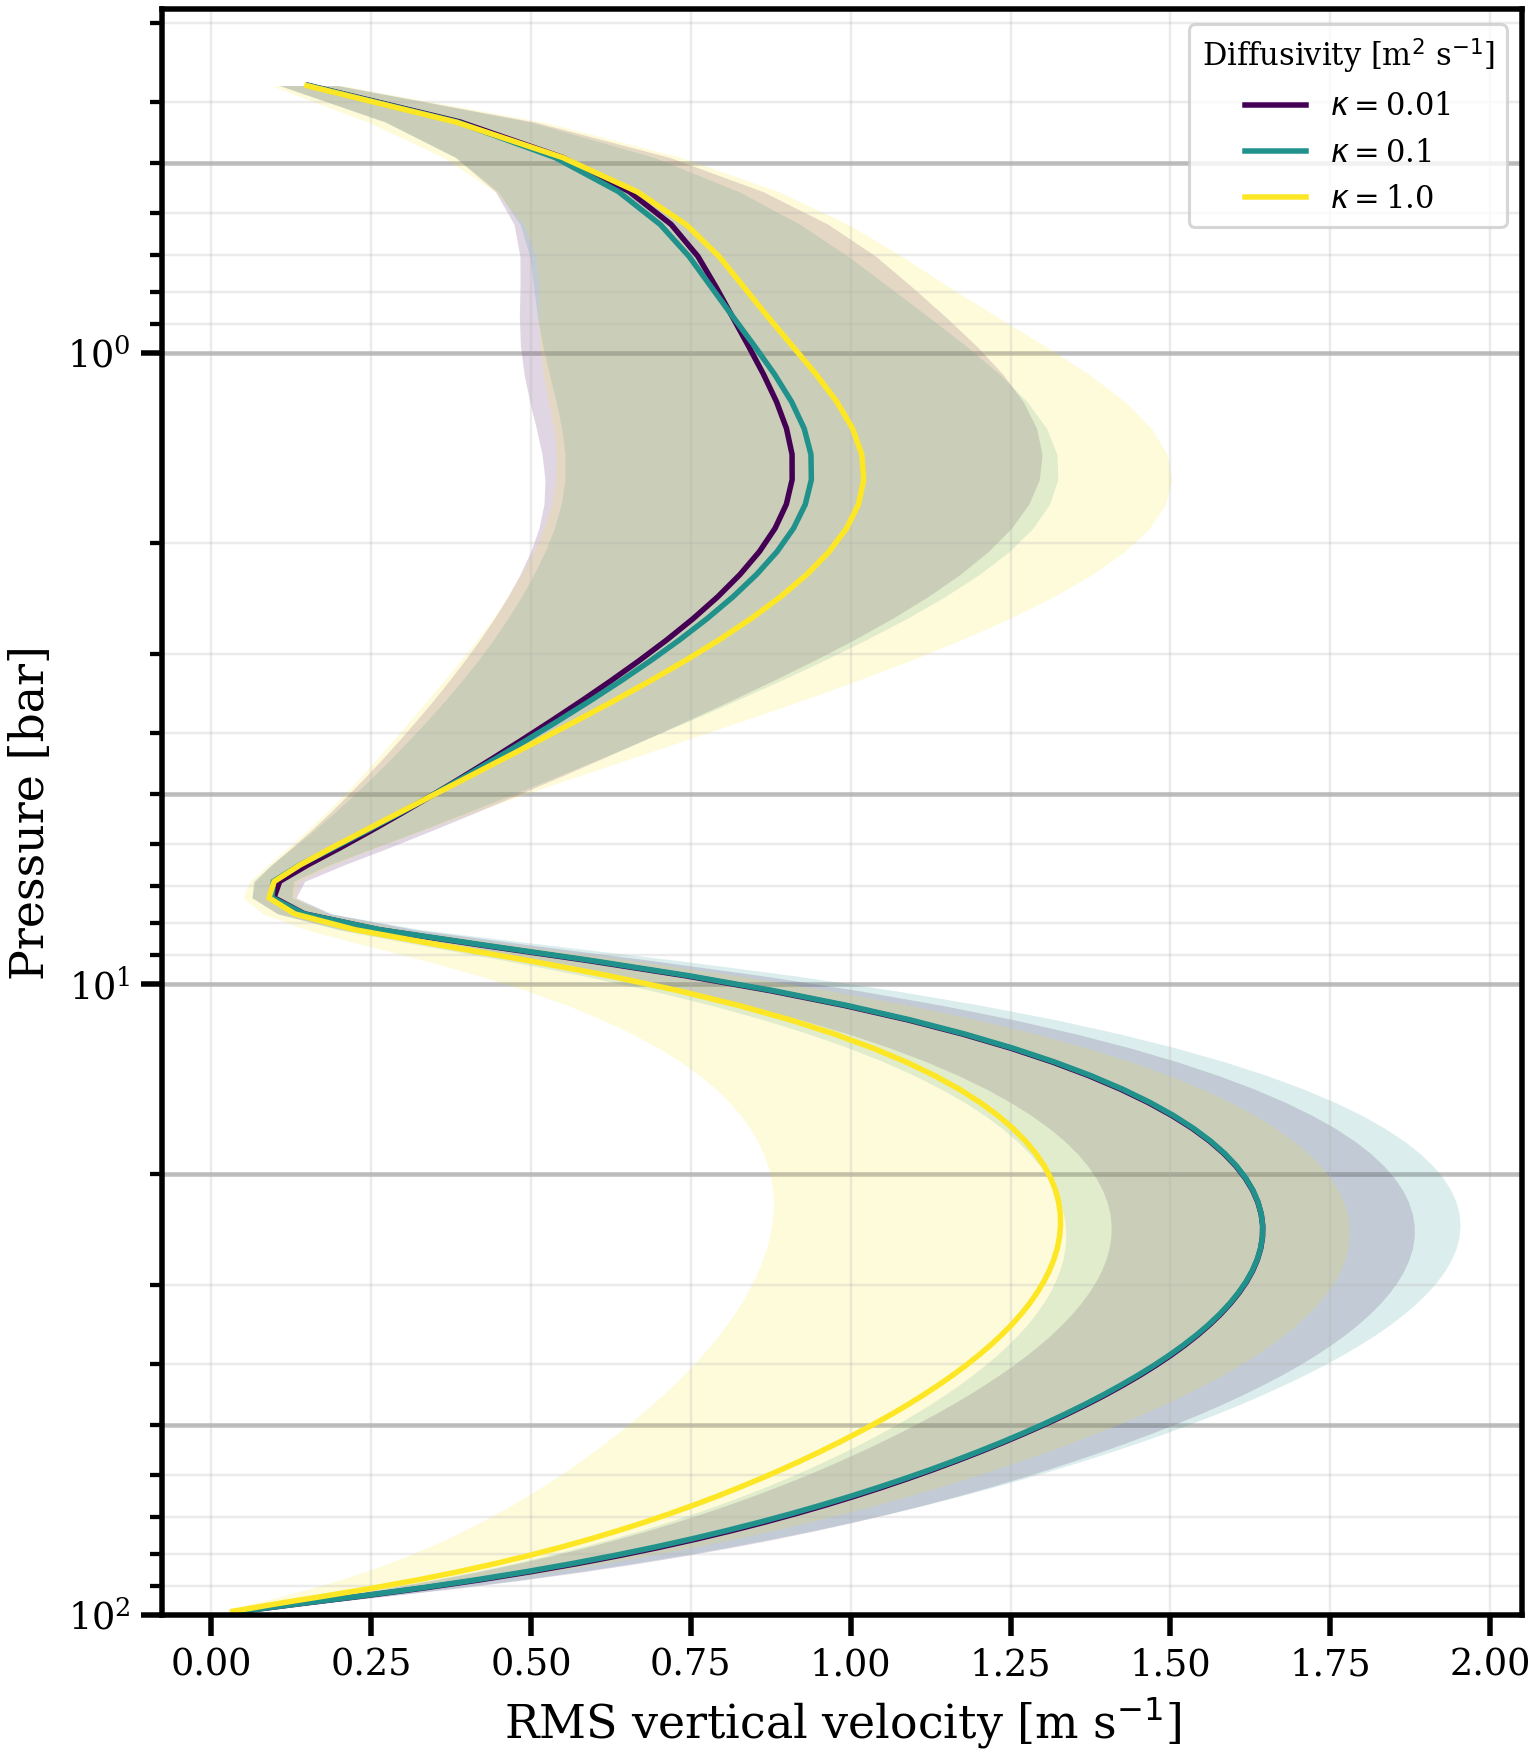

The data file committed next to this chart (first rows):
level, -kappa-0.01_pressure_bar, -kappa-0.01_rms_vel1, -kappa-0.01_rms_vel1_temporal_std, -kappa-0.1_pressure_bar, -kappa-0.1_rms_vel1, -kappa-0.1_rms_vel1_temporal_std, -kappa-1.0_pressure_bar, -kappa-1.0_rms_vel1, -kappa-1.0_rms_vel1_temporal_std
0, 98.57, 0.04591, 0.00863, 98.57, 0.04571, 0.007849, 98.57, 0.03334, 0.01339
1, 95.82, 0.1418, 0.0254, 95.82, 0.1405, 0.02366, 95.82, 0.1043, 0.04073
2, 93.11, 0.241, 0.04105, 93.11, 0.2379, 0.03931, 93.11, 0.1808, 0.06868
3, 90.47, 0.3349, 0.05567, 90.47, 0.33, 0.05419, 90.47, 0.2552, 0.09608
4, 87.87, 0.4207, 0.0694, 87.87, 0.4143, 0.06807, 87.88, 0.3235, 0.122
5, 85.34, 0.4992, 0.0821, 85.34, 0.4917, 0.08103, 85.34, 0.386, 0.146
6, 82.85, 0.5716, 0.0937, 82.85, 0.5634, 0.09313, 82.85, 0.4435, 0.1683
7, 80.41, 0.6387, 0.1043, 80.42, 0.6302, 0.1045, 80.42, 0.4968, 0.1888
8, 78.03, 0.7011, 0.1141, 78.03, 0.6925, 0.1152, 78.03, 0.5464, 0.2076
9, 75.7, 0.7595, 0.1231, 75.7, 0.751, 0.1254, 75.7, 0.5929, 0.2251
10, 73.42, 0.8143, 0.1316, 73.42, 0.8061, 0.1351, 73.42, 0.6366, 0.2415
11, 71.19, 0.8659, 0.1394, 71.19, 0.8583, 0.1443, 71.19, 0.6781, 0.2569
12, 69, 0.9149, 0.1467, 69, 0.9077, 0.1532, 69.01, 0.7175, 0.2714
13, 66.87, 0.9615, 0.1536, 66.87, 0.9549, 0.1619, 66.87, 0.7551, 0.285
14, 64.78, 1.006, 0.1602, 64.78, 0.9999, 0.1702, 64.78, 0.7911, 0.298
15, 62.74, 1.048, 0.1665, 62.74, 1.043, 0.1784, 62.74, 0.8257, 0.3103
16, 60.75, 1.089, 0.1724, 60.75, 1.084, 0.1862, 60.75, 0.859, 0.3221
17, 58.8, 1.129, 0.1781, 58.8, 1.124, 0.1939, 58.8, 0.8912, 0.3334
18, 56.89, 1.167, 0.1835, 56.89, 1.163, 0.2014, 56.9, 0.9223, 0.3443
19, 55.04, 1.203, 0.1887, 55.04, 1.2, 0.2087, 55.04, 0.9525, 0.3547
20, 53.22, 1.239, 0.1937, 53.22, 1.236, 0.2158, 53.22, 0.9817, 0.3647
21, 51.45, 1.273, 0.1984, 51.45, 1.27, 0.2226, 51.45, 1.01, 0.3743
22, 49.72, 1.306, 0.2028, 49.72, 1.303, 0.2293, 49.72, 1.037, 0.3834
23, 48.03, 1.338, 0.2069, 48.03, 1.335, 0.2357, 48.04, 1.064, 0.392
24, 46.38, 1.368, 0.2107, 46.39, 1.365, 0.2419, 46.39, 1.089, 0.4002
25, 44.78, 1.398, 0.2143, 44.78, 1.394, 0.2479, 44.78, 1.113, 0.4078
26, 43.21, 1.425, 0.2176, 43.21, 1.422, 0.2537, 43.22, 1.137, 0.4148
27, 41.69, 1.452, 0.2206, 41.69, 1.449, 0.2593, 41.69, 1.159, 0.4214
28, 40.2, 1.477, 0.2234, 40.2, 1.474, 0.2647, 40.21, 1.18, 0.4274
29, 38.75, 1.5, 0.2258, 38.75, 1.498, 0.2698, 38.76, 1.2, 0.4328
30, 37.34, 1.522, 0.2279, 37.34, 1.52, 0.2747, 37.35, 1.218, 0.4377
31, 35.97, 1.543, 0.2298, 35.97, 1.541, 0.2794, 35.97, 1.236, 0.4421
32, 34.63, 1.562, 0.2315, 34.63, 1.56, 0.2838, 34.63, 1.252, 0.4458
33, 33.33, 1.579, 0.233, 33.33, 1.577, 0.2879, 33.33, 1.266, 0.4489
34, 32.06, 1.594, 0.2342, 32.06, 1.593, 0.2918, 32.07, 1.28, 0.4515
35, 30.83, 1.607, 0.2352, 30.83, 1.606, 0.2953, 30.83, 1.291, 0.4534
36, 29.63, 1.619, 0.236, 29.63, 1.618, 0.2985, 29.64, 1.302, 0.4546
37, 28.47, 1.629, 0.2366, 28.47, 1.628, 0.3013, 28.47, 1.31, 0.4553
38, 27.34, 1.636, 0.2371, 27.34, 1.636, 0.3038, 27.34, 1.318, 0.4554
39, 26.24, 1.641, 0.2373, 26.24, 1.641, 0.3058, 26.24, 1.323, 0.4548
40, 25.17, 1.644, 0.2373, 25.17, 1.644, 0.3075, 25.18, 1.326, 0.4536
41, 24.14, 1.644, 0.237, 24.14, 1.644, 0.3087, 24.14, 1.328, 0.4518
42, 23.13, 1.642, 0.2365, 23.13, 1.642, 0.3095, 23.14, 1.328, 0.4493
43, 22.16, 1.637, 0.2357, 22.16, 1.637, 0.3098, 22.16, 1.325, 0.4461
44, 21.22, 1.629, 0.2347, 21.22, 1.629, 0.3095, 21.22, 1.32, 0.4423
45, 20.3, 1.617, 0.2334, 20.3, 1.618, 0.3088, 20.3, 1.313, 0.4377
46, 19.41, 1.602, 0.2316, 19.41, 1.603, 0.3074, 19.42, 1.303, 0.4324
47, 18.55, 1.584, 0.2295, 18.55, 1.585, 0.3054, 18.56, 1.29, 0.4262
48, 17.72, 1.561, 0.2269, 17.72, 1.563, 0.3027, 17.73, 1.273, 0.4191
49, 16.92, 1.534, 0.2236, 16.92, 1.536, 0.2993, 16.92, 1.254, 0.4112
50, 16.14, 1.502, 0.2197, 16.14, 1.504, 0.295, 16.14, 1.23, 0.4022
51, 15.39, 1.465, 0.215, 15.39, 1.468, 0.2898, 15.39, 1.202, 0.392
52, 14.66, 1.422, 0.2096, 14.66, 1.425, 0.2834, 14.67, 1.17, 0.3805
53, 13.96, 1.372, 0.2034, 13.96, 1.376, 0.2758, 13.96, 1.131, 0.3674
54, 13.28, 1.315, 0.1962, 13.28, 1.319, 0.2667, 13.29, 1.087, 0.3525
55, 12.63, 1.25, 0.1879, 12.63, 1.254, 0.2561, 12.63, 1.035, 0.3354
56, 12, 1.175, 0.1782, 12, 1.179, 0.2435, 12, 0.9752, 0.3159
57, 11.39, 1.089, 0.167, 11.39, 1.093, 0.2286, 11.39, 0.9057, 0.2935
58, 10.81, 0.9897, 0.154, 10.81, 0.994, 0.2111, 10.81, 0.8252, 0.2677
59, 10.24, 0.8748, 0.1385, 10.24, 0.8798, 0.1902, 10.25, 0.7316, 0.2379
... 40 more rows
